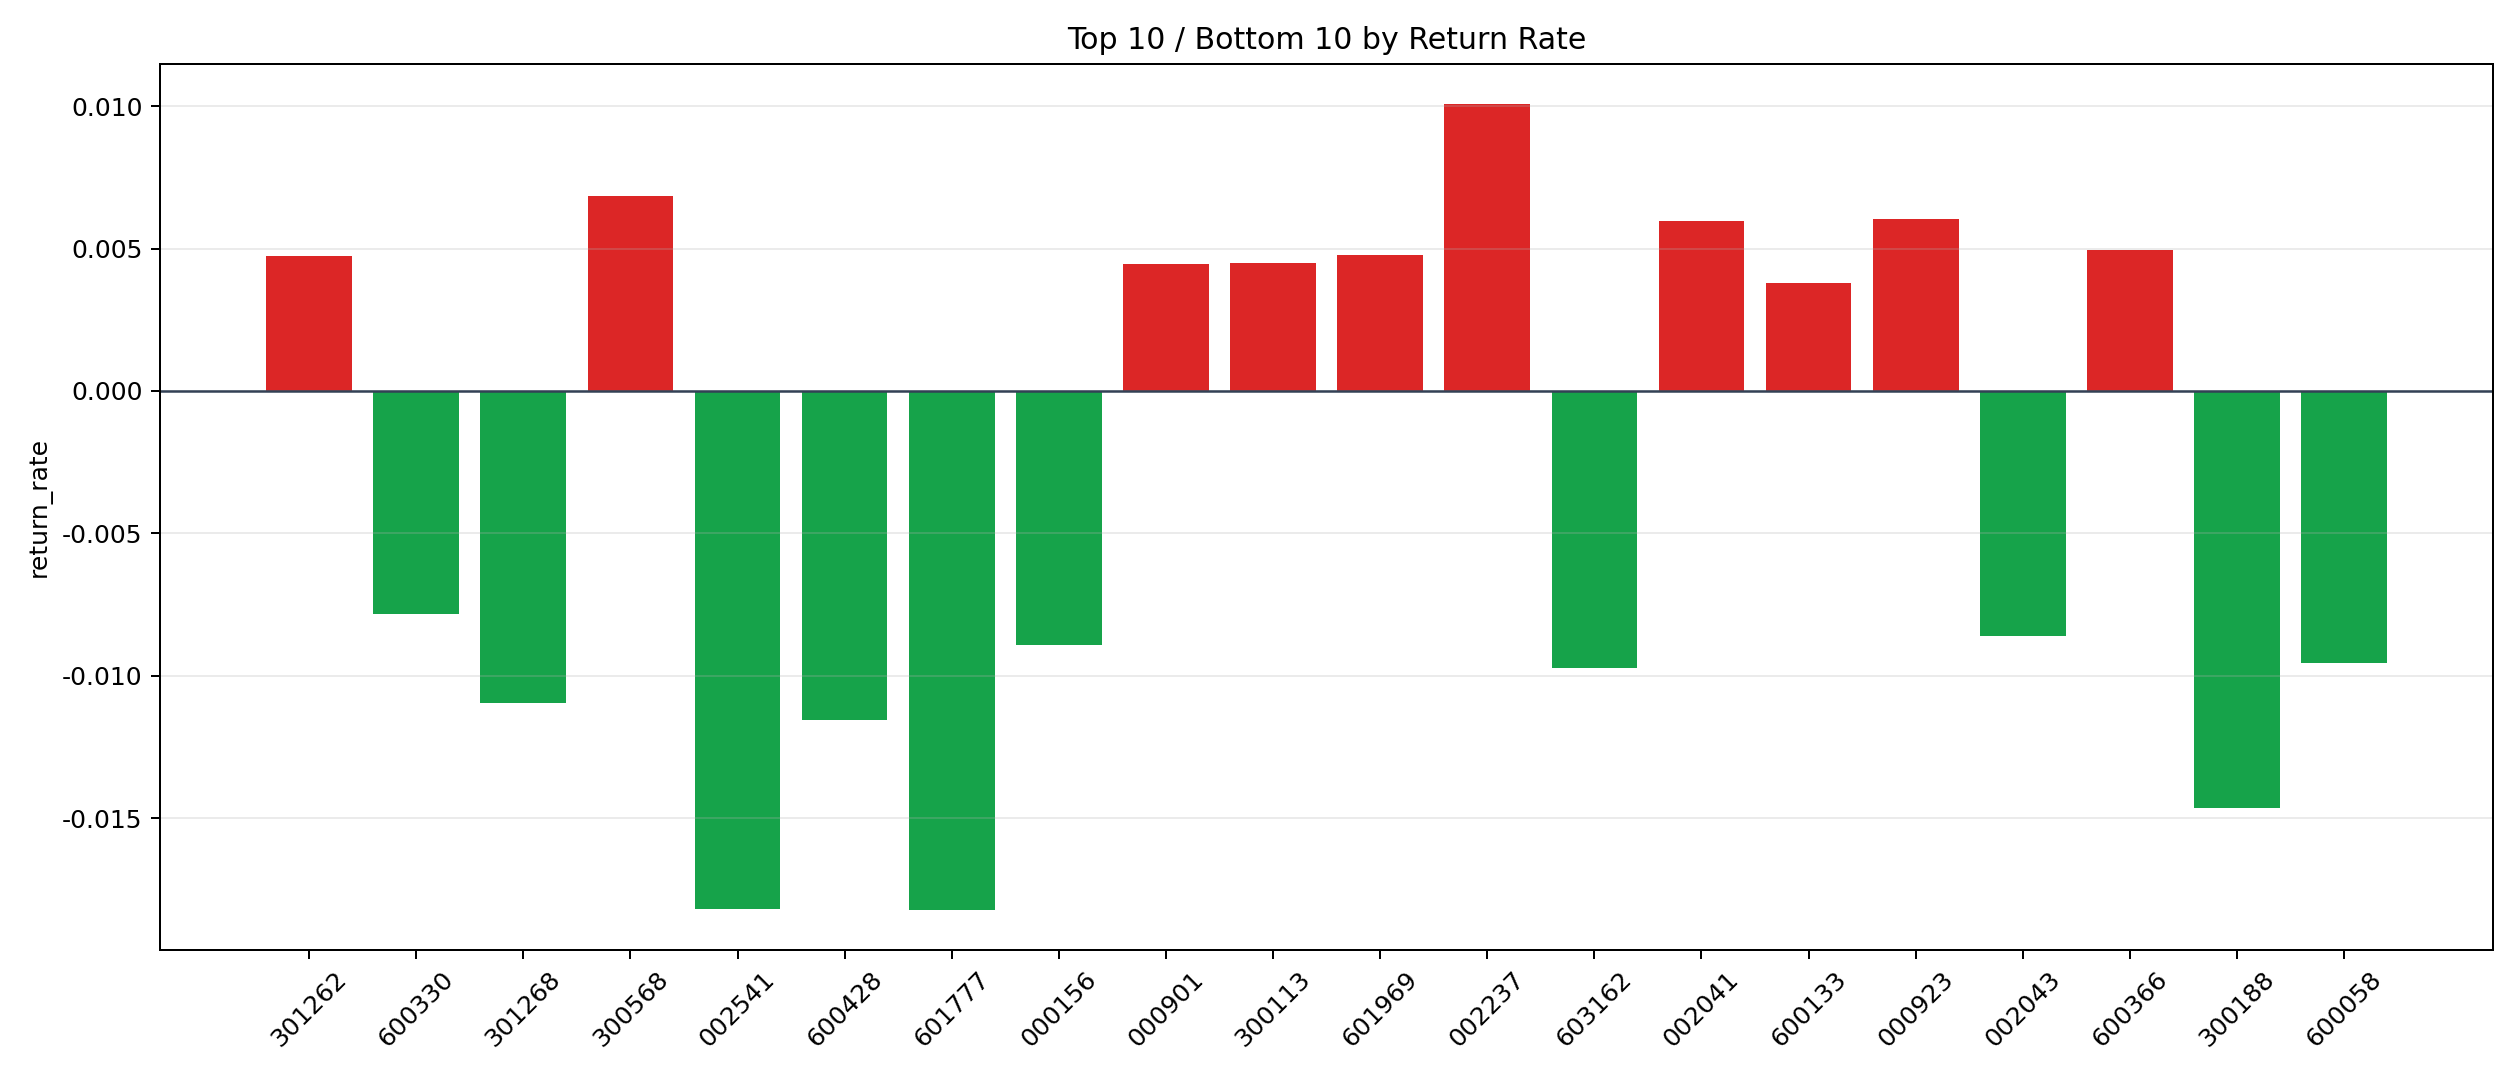

The data file committed next to this chart (first rows):
symbol, n_trades, total_pnl, total_entry_notional, return_rate
002237, 3, 278, 27565, 0.01008
300568, 1, 59.1, 8634, 0.006845
000923, 1, 47.71, 7878, 0.006056
002041, 24, 1347, 226152, 0.005957
600366, 1, 48.22, 9737, 0.004952
601969, 8, 369.9, 77304, 0.004785
301262, 1, 41.09, 8643, 0.004754
300113, 22, 816.8, 182289, 0.004481
000901, 18, 691.9, 154521, 0.004477
600133, 1, 37.17, 9756, 0.00381
603013, 1, 36.17, 9792, 0.003694
002716, 253, 8300, 2335194, 0.003554
600618, 1, 34.13, 9840, 0.003469
300755, 3, 63.88, 26410, 0.002419
002497, 1, 17.97, 7545, 0.002381
002099, 18, 408.4, 173299, 0.002357
600821, 14, 300.9, 134006, 0.002245
000917, 5, 98.88, 46424, 0.00213
301500, 1, 17.45, 8196, 0.002129
300401, 1, 18, 8755, 0.002056
301526, 32, 556.4, 300732, 0.00185
002539, 4, 63.57, 36805, 0.001727
600201, 1, 16.37, 9516, 0.00172
601702, 1, 16.22, 9724, 0.001668
600151, 3, 43.22, 28404, 0.001522
300663, 1, 13.09, 8635, 0.001517
600478, 12, 168.6, 111856, 0.001507
600986, 119, 1630, 1107701, 0.001472
300133, 61, 853.3, 580780, 0.001469
002400, 33, 383.4, 297805, 0.001288
300773, 6, 58.28, 50865, 0.001146
300131, 7, 73.79, 65184, 0.001132
002176, 16, 162, 152540, 0.001062
600105, 13, 109.3, 106962, 0.001022
600550, 10, 95.74, 97854, 0.0009784
600667, 10, 84.29, 95803, 0.0008798
300034, 2, 13.16, 18528, 0.0007102
000681, 4, 22.32, 32064, 0.0006963
603876, 1, 5.56, 8040, 0.0006916
600773, 2, 12.86, 18928, 0.0006795
002536, 1, 4.312, 9612, 0.0004486
601101, 2, 8.317, 19608, 0.0004242
002643, 1, 3.297, 8380, 0.0003935
688432, 1, 3.185, 8520, 0.0003739
001203, 1, 2.161, 8541, 0.0002531
300296, 8, 17.2, 74734, 0.0002301
603033, 2, 1.212, 18488, 0.00006556
002537, 4, 0.0365, 37460, 9.743726642054744e-7
300065, 31, -7.435, 271467, -0.00002739
000680, 1, -0.6542, 9569, -0.00006836
002292, 13, -10.75, 125950, -0.00008532
300079, 15, -28.77, 147234, -0.0001954
600158, 2, -5.726, 19660, -0.0002913
600759, 59, -204.2, 582820, -0.0003504
300232, 5, -24.85, 47315, -0.0005252
300008, 61, -378.4, 591744, -0.0006395
600963, 15, -115.3, 146607, -0.0007864
600971, 2, -15.59, 19484, -0.0008
688658, 1, -7.213, 9016, -0.0008
600556, 152, -1302, 1467740, -0.0008872
... 116 more rows
